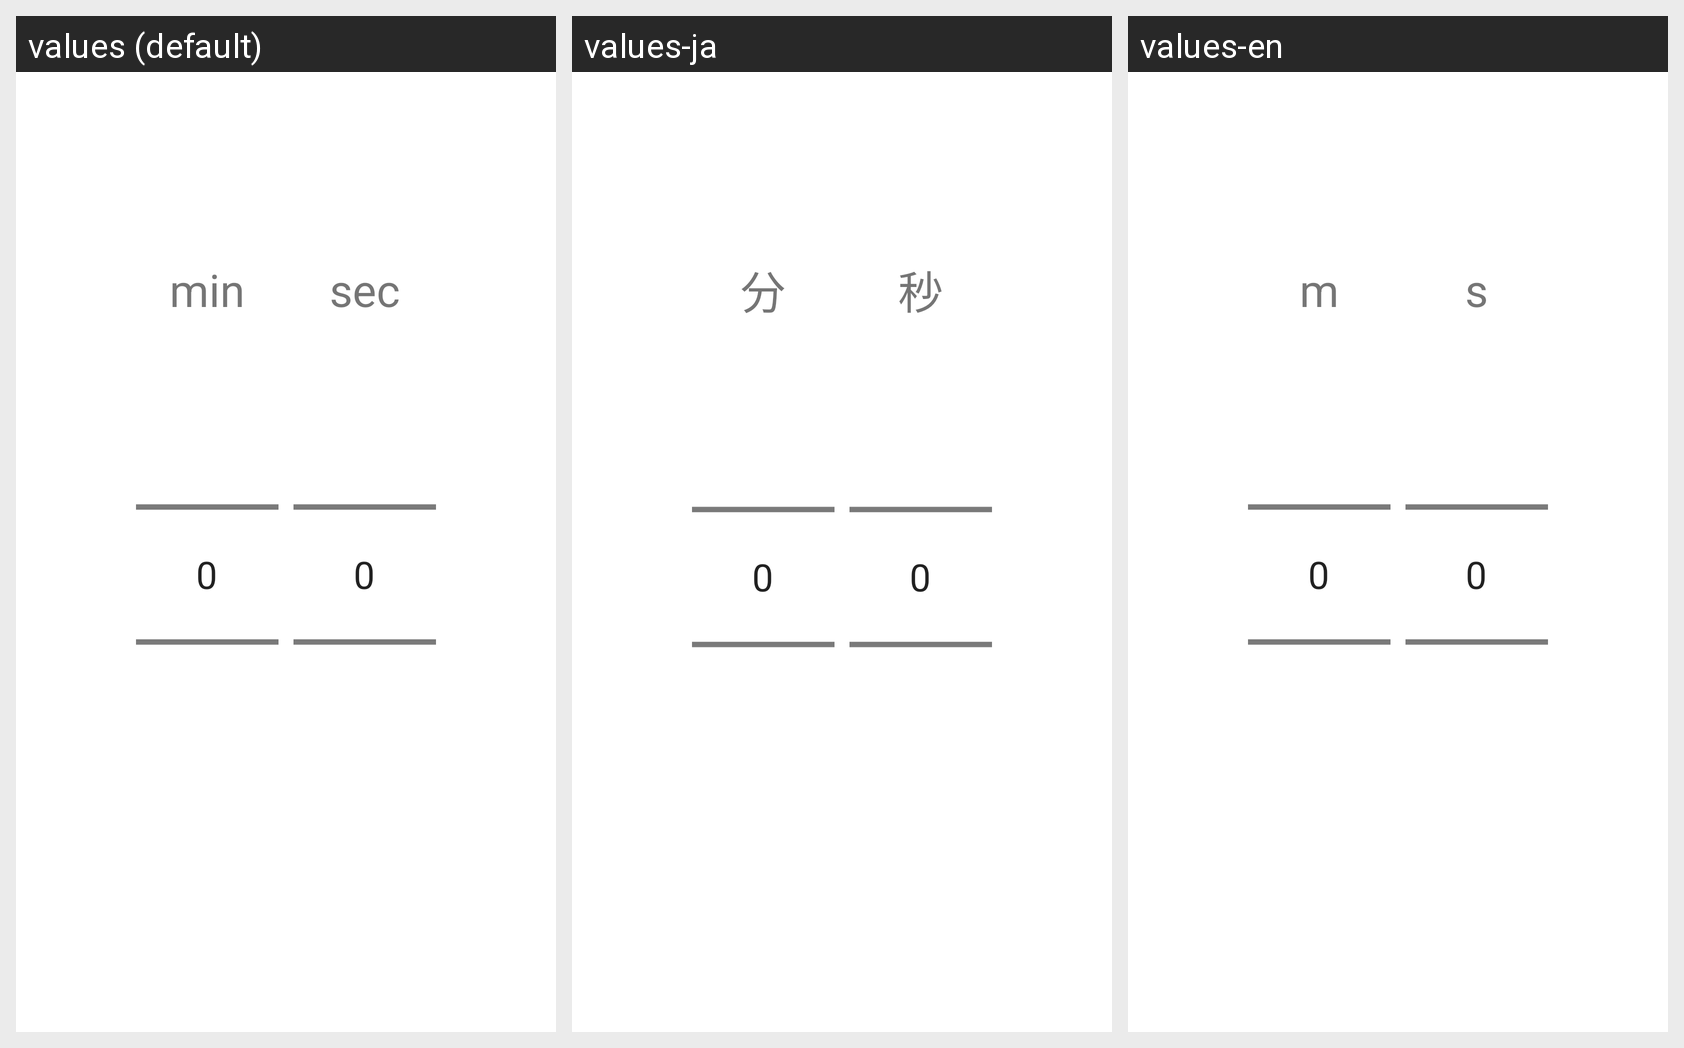

For this localized Android screen grid, give each drawn string resource with its value in every locale shown.
Android screen res/layout/time_pick_layout.xml rendered under 3 locales, left to right: values (default), values-ja, values-en. Device: Nexus 5 (rendered at 1080×1920; each locale shown at half size, 540×960, under a caption strip naming it); theme Theme.MicrowaveCalculator.
Strings drawn on this screen, with the default value and each locale's value (text and hints the layout hard-codes, and strings that could not be matched under every locale, appear in the picture but are not listed):

minutes
  values: min
  values-ja: 分
  values-en: m

seconds
  values: sec
  values-ja: 秒
  values-en: s
